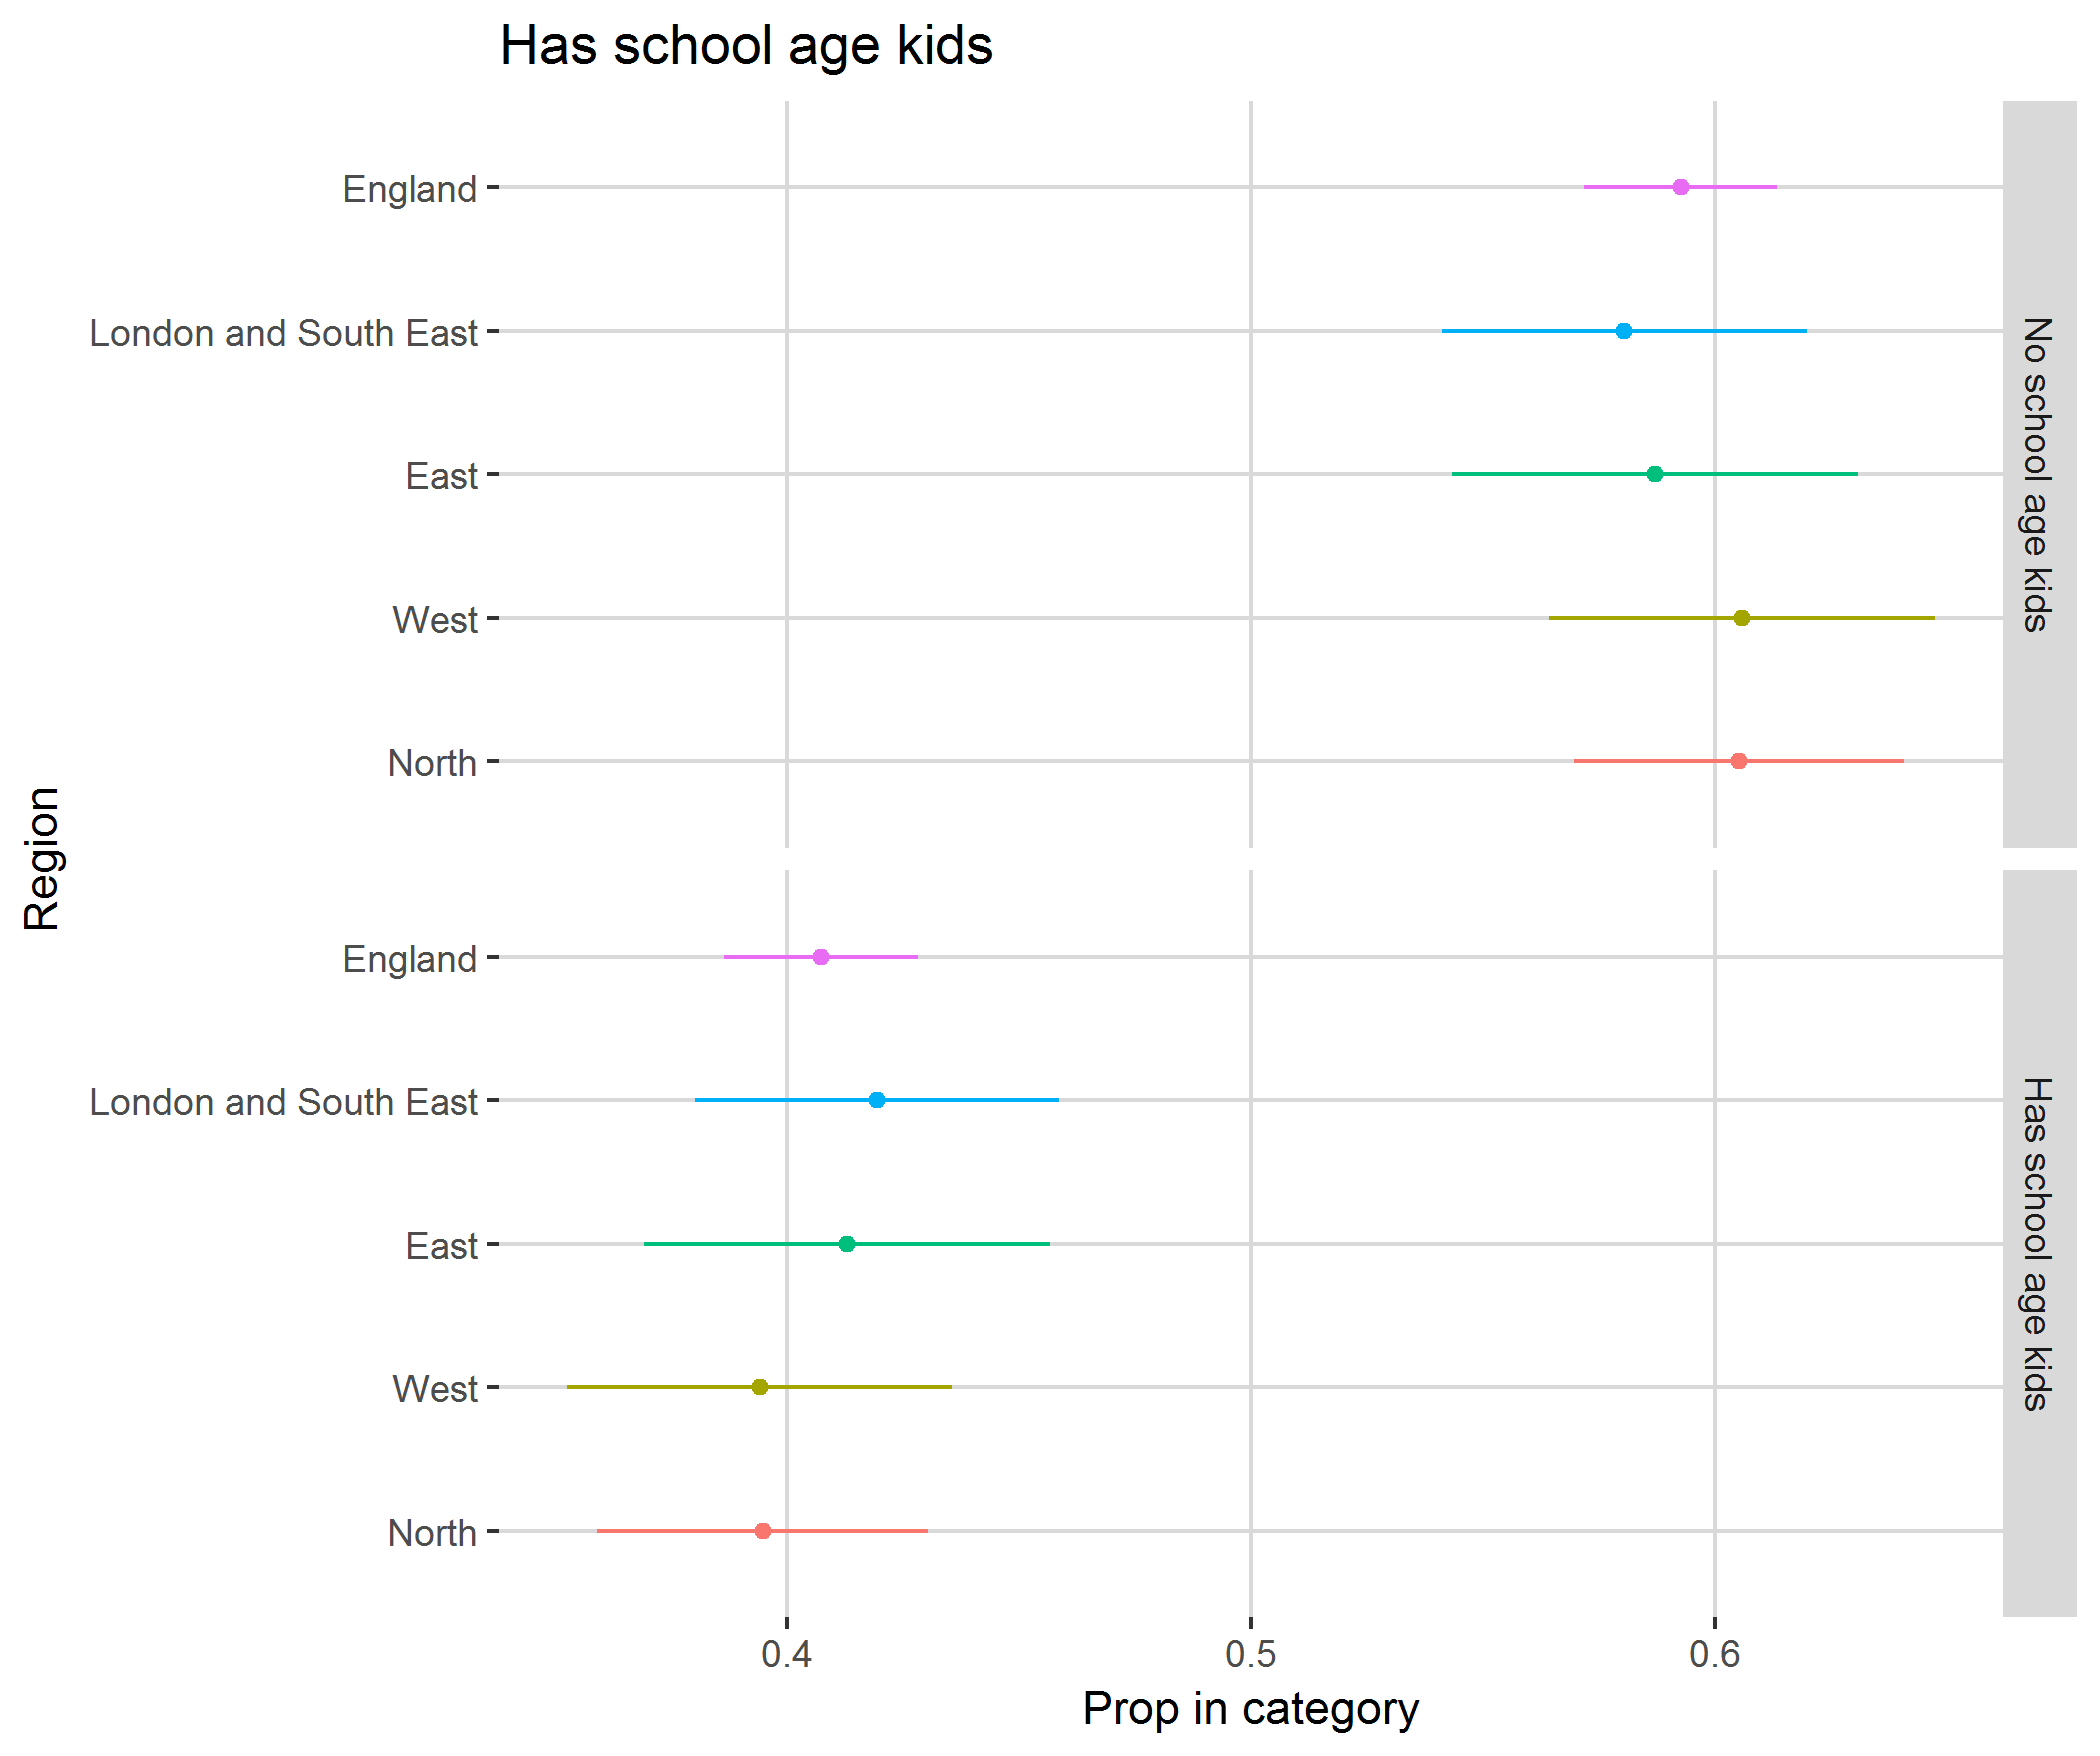

The file beside this chart, header and first rows:
, region, category, svy_fun, SE
1, North, No school age kids, 0.6052, 0.0356
2, North, Has school age kids, 0.3948, 0.0356
3, West, No school age kids, 0.6058, 0.04152
4, West, Has school age kids, 0.3942, 0.04152
5, East, No school age kids, 0.5871, 0.04376
6, East, Has school age kids, 0.4129, 0.04376
7, London and South East, No school age kids, 0.5805, 0.03924
8, London and South East, Has school age kids, 0.4195, 0.03924
9, England, No school age kids, 0.5926, 0.02085
10, England, Has school age kids, 0.4074, 0.02085
